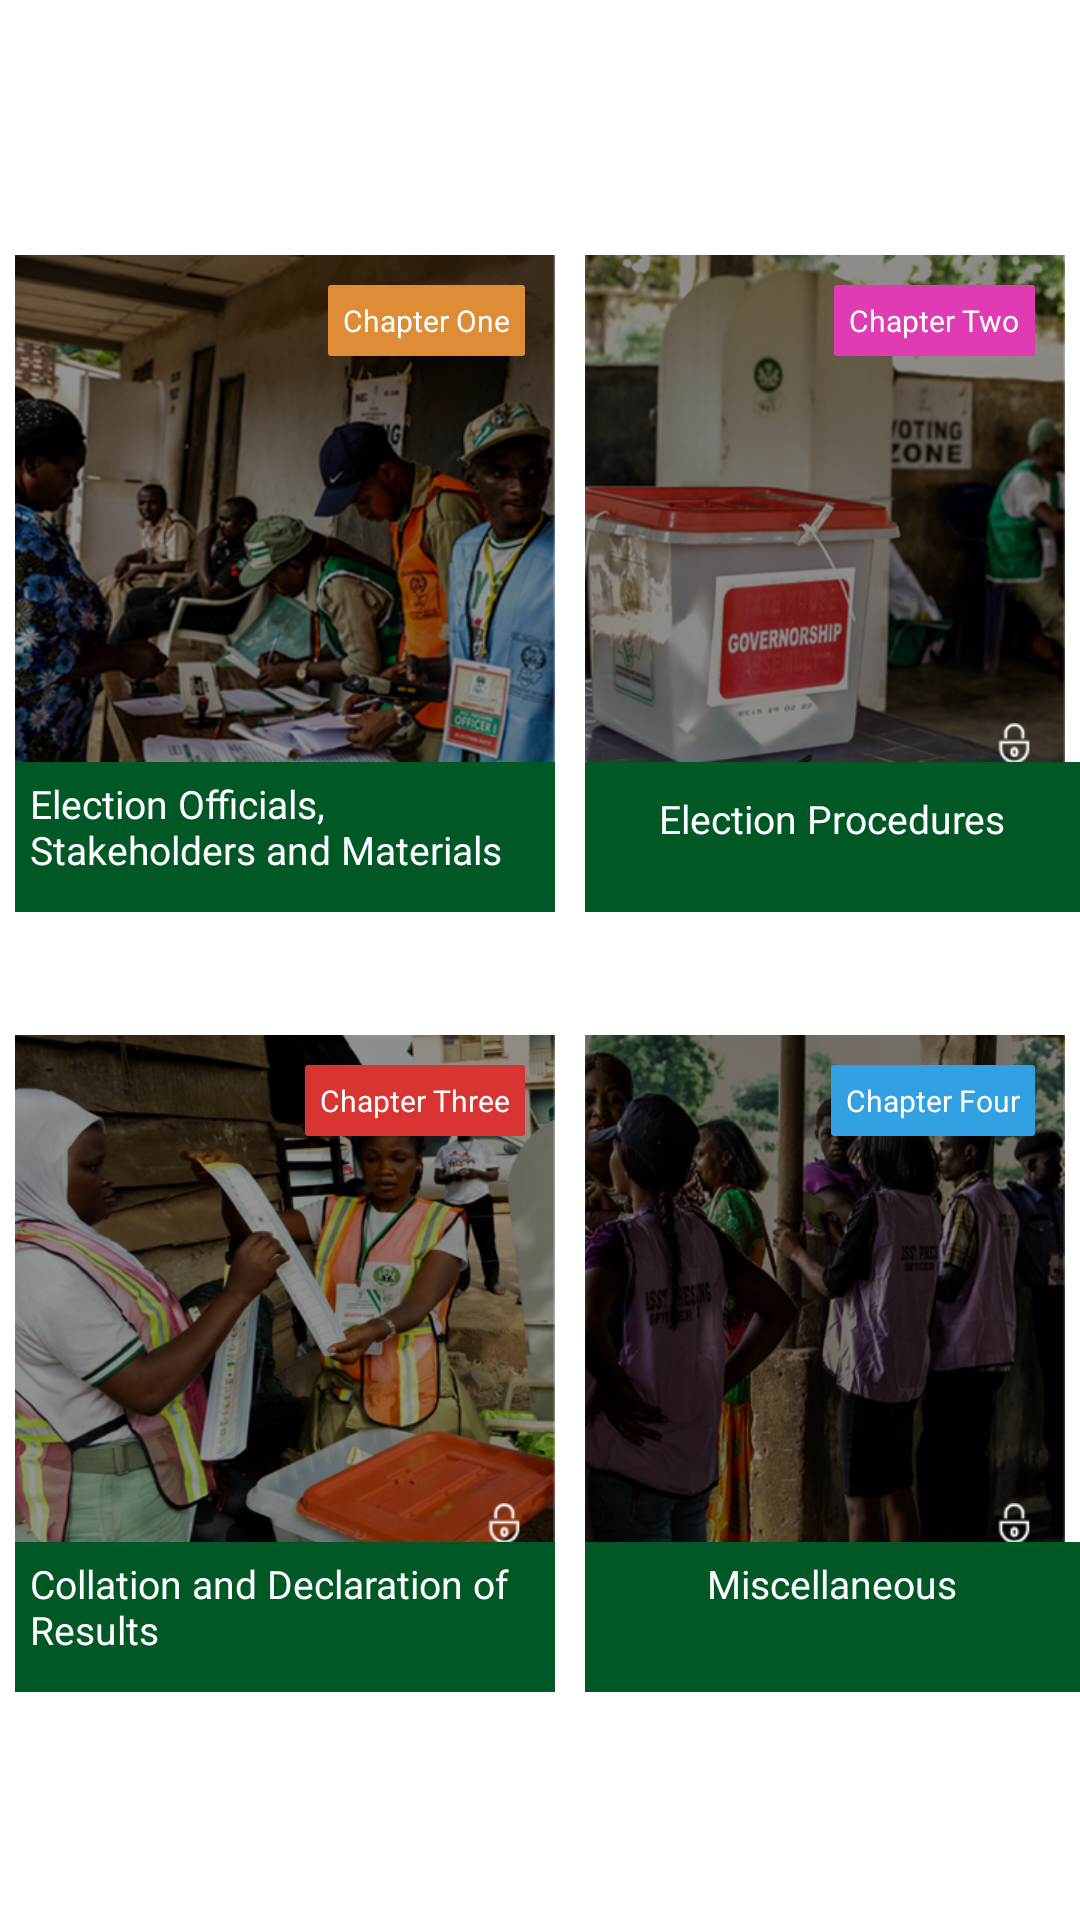

Layout XML and referenced resources for this Android screen:
<!-- AndroidManifest.xml: application theme AppTheme -->
<!-- res/layout/fragment_inec_dashboards.xml -->
<?xml version="1.0" encoding="utf-8"?>
<FrameLayout xmlns:android="http://schemas.android.com/apk/res/android"
    xmlns:app="http://schemas.android.com/apk/res-auto"
    xmlns:tools="http://schemas.android.com/tools"
    android:layout_width="match_parent"
    android:layout_height="match_parent"
    android:orientation="vertical"
    android:background="#ffffff"
    tools:context=".InecDashboards">

    
    <ScrollView
        android:layout_width="match_parent"
        android:layout_height="match_parent">

        <LinearLayout
            android:layout_width="match_parent"
            android:layout_height="fill_parent"
            android:orientation="vertical"
            android:gravity="center_vertical"
            android:layout_gravity="center"
            android:background="#ffffff"
            android:layout_marginTop="10dp">

            <RelativeLayout
                android:layout_width="match_parent"
                android:layout_height="240dp"
                android:background="#ffffff"
                android:gravity="center">

                <RelativeLayout
                    android:layout_width="180dp"
                    android:layout_height="180dp"
                    android:background="@drawable/course_1"
                    android:id="@+id/rt1"
                    android:layout_margin="5dp">

                    <TextView
                        android:layout_width="wrap_content"
                        android:layout_height="wrap_content"
                        android:text="Chapter One"
                        android:textSize="10dp"
                        android:textColor="#ffffff"
                        android:onClick="course1"
                        android:background="@drawable/chapter_one"
                        android:layout_margin="10dp"
                        android:padding="5dp"
                        android:layout_alignParentRight="true"/>

                </RelativeLayout>

                <RelativeLayout
                    android:layout_width="180dp"
                    android:layout_height="180dp"
                    android:background="@drawable/course_2"
                    android:layout_toRightOf="@+id/rt1"
                    android:layout_margin="5dp"
                    android:id="@+id/rt2">

                    <TextView
                        android:layout_width="wrap_content"
                        android:layout_height="wrap_content"
                        android:text="Chapter Two"
                        android:textSize="10dp"
                        android:textColor="#ffffff"
                        android:background="@drawable/chapter_two"
                        android:layout_margin="10dp"
                        android:padding="5dp"
                        android:layout_alignParentRight="true"/>

                    <ImageView
                        android:layout_width="14dp"
                        android:layout_height="14dp"
                        app:srcCompat="@drawable/padlock"
                        android:layout_alignParentBottom="true"
                        android:layout_alignParentRight="true"
                        android:layout_margin="10dp"/>

                </RelativeLayout>

                <RelativeLayout
                    android:layout_width="180dp"
                    android:layout_height="50dp"
                    android:layout_alignParentBottom="true"
                    android:layout_alignStart="@+id/rt1"
                    android:id="@+id/rt11"
                    android:layout_marginBottom="16dp"
                    android:background="#005826"
                    android:onClick="course1"
                    android:gravity="center_horizontal">

                    <TextView
                        android:layout_width="wrap_content"
                        android:layout_height="wrap_content"
                        android:text="Election Officials, Stakeholders and Materials"
                        android:textColor="#ffffff"
                        android:textSize="13dp"
                        android:padding="5dp"
                        android:id="@+id/txt_course1"/>

                </RelativeLayout>

                <RelativeLayout
                    android:layout_width="180dp"
                    android:layout_height="50dp"
                    android:layout_alignParentBottom="true"
                    android:layout_alignStart="@+id/rt2"
                    android:layout_marginBottom="16dp"
                    android:background="#005826"
                    android:id="@+id/rt22"
                    android:gravity="center_horizontal">

                    <TextView
                        android:layout_width="wrap_content"
                        android:layout_height="wrap_content"
                        android:text="Election Procedures"
                        android:gravity="center"
                        android:textColor="#ffffff"
                        android:textSize="13dp"
                        android:padding="10dp"
                        android:id="@+id/txt_course2"/>

                </RelativeLayout>

            </RelativeLayout>

            <RelativeLayout
                android:layout_width="match_parent"
                android:layout_height="240dp"
                android:gravity="center"
                android:background="#ffffff"
                android:layout_marginTop="20dp">

                <RelativeLayout
                    android:id="@+id/rt3"
                    android:layout_width="180dp"
                    android:layout_height="180dp"
                    android:layout_margin="5dp"
                    android:background="@drawable/course_3">

                    <TextView
                        android:layout_width="wrap_content"
                        android:layout_height="wrap_content"
                        android:layout_alignParentRight="true"
                        android:layout_margin="10dp"
                        android:background="@drawable/chapter_three"
                        android:padding="5dp"
                        android:text="Chapter Three"
                        android:textColor="#ffffff"
                        android:textSize="10dp" />

                    <ImageView
                        android:layout_width="14dp"
                        android:layout_height="14dp"
                        android:layout_alignParentBottom="true"
                        android:layout_alignParentRight="true"
                        android:layout_margin="10dp"
                        app:srcCompat="@drawable/padlock" />

                </RelativeLayout>

                <RelativeLayout
                    android:id="@+id/rt4"
                    android:layout_width="180dp"
                    android:layout_height="180dp"
                    android:layout_margin="5dp"
                    android:layout_toRightOf="@+id/rt3"
                    android:background="@drawable/course_4">

                    <TextView
                        android:layout_width="wrap_content"
                        android:layout_height="wrap_content"
                        android:layout_alignParentRight="true"
                        android:layout_margin="10dp"
                        android:background="@drawable/chapter_four"
                        android:padding="5dp"
                        android:text="Chapter Four"
                        android:textColor="#ffffff"
                        android:textSize="10dp" />

                    <ImageView
                        android:layout_width="14dp"
                        android:layout_height="14dp"
                        android:layout_alignParentBottom="true"
                        android:layout_alignParentRight="true"
                        android:layout_margin="10dp"
                        app:srcCompat="@drawable/padlock" />

                </RelativeLayout>

                <RelativeLayout
                    android:layout_width="180dp"
                    android:layout_height="50dp"
                    android:layout_alignParentBottom="true"
                    android:layout_alignStart="@+id/rt3"
                    android:layout_marginBottom="16dp"
                    android:background="#005826"
                    android:id="@+id/rt33"
                    android:gravity="center_horizontal">

                    <TextView
                        android:id="@+id/txt_course3"
                        android:layout_width="wrap_content"
                        android:layout_height="wrap_content"
                        android:padding="5dp"
                        android:text="Collation and Declaration of Results"
                        android:textColor="#ffffff"
                        android:textSize="13dp" />

                </RelativeLayout>

                <RelativeLayout
                    android:layout_width="180dp"
                    android:layout_height="50dp"
                    android:layout_alignParentBottom="true"
                    android:layout_alignStart="@+id/rt4"
                    android:layout_marginBottom="16dp"
                    android:background="#005826"
                    android:id="@+id/rt44"
                    android:gravity="center_horizontal">

                    <TextView
                        android:id="@+id/txt_course4"
                        android:layout_width="wrap_content"
                        android:layout_height="wrap_content"
                        android:padding="5dp"
                        android:text="Miscellaneous"
                        android:textColor="#ffffff"
                        android:textSize="13dp" />

                </RelativeLayout>

            </RelativeLayout>

        </LinearLayout>

    </ScrollView>

</FrameLayout>
<!-- resources referenced by this layout -->
<resources>
  <!-- drawable chapter_four (drawable) -->
  <?xml version="1.0" encoding="utf-8"?>
  <shape xmlns:android="http://schemas.android.com/apk/res/android">
  
  
      <corners
          android:radius="1dp"/>
  
      <padding
          android:left="2dp"
          android:right="2dp"
          android:top="2dp"
          android:bottom="2dp"/>
  
      
      
      
  
      <solid
          android:color="#31a1e3"/>
  
  </shape>
  <!-- drawable chapter_one (drawable) -->
  <?xml version="1.0" encoding="utf-8"?>
  <shape xmlns:android="http://schemas.android.com/apk/res/android">
  
  
      <corners
          android:radius="1dp"/>
  
      <padding
          android:left="2dp"
          android:right="2dp"
          android:top="2dp"
          android:bottom="2dp"/>
  
      
          
          
  
      <solid
          android:color="#de8c36"/>
  
  </shape>
  <!-- drawable chapter_three (drawable) -->
  <?xml version="1.0" encoding="utf-8"?>
  <shape xmlns:android="http://schemas.android.com/apk/res/android">
  
  
      <corners
          android:radius="1dp"/>
  
      <padding
          android:left="2dp"
          android:right="2dp"
          android:top="2dp"
          android:bottom="2dp"/>
  
      
      
      
  
      <solid
          android:color="#d83432"/>
  
  </shape>
  <!-- drawable chapter_two (drawable) -->
  <?xml version="1.0" encoding="utf-8"?>
  <shape xmlns:android="http://schemas.android.com/apk/res/android">
  
  
      <corners
          android:radius="1dp"/>
  
      <padding
          android:left="2dp"
          android:right="2dp"
          android:top="2dp"
          android:bottom="2dp"/>
  
      
      
      
  
      <solid
          android:color="#e03bb3"/>
  
  </shape>
  <!-- drawable course_1: png bitmap (drawable, 226118 bytes) -->
  <!-- drawable course_2: png bitmap (drawable, 177846 bytes) -->
  <!-- drawable course_3: png bitmap (drawable, 245730 bytes) -->
  <!-- drawable course_4: png bitmap (drawable, 197477 bytes) -->
  <!-- drawable padlock: png bitmap (drawable, 3290 bytes) -->
  <style name="AppTheme" parent="Theme.AppCompat.Light.DarkActionBar">
          
          <item name="colorPrimary">@color/colorPrimary</item>
          <item name="colorPrimaryDark">@color/colorPrimaryDark</item>
          <item name="colorAccent">@color/colorAccent</item>
      </style>
  <!-- not gathered from this repository: default colours our renderer supplied (Android Studio template values) -->
  <color name="colorPrimary">#FF6200EE</color>
  <color name="colorPrimaryDark">#FF3700B3</color>
  <color name="colorAccent">#FF03DAC5</color>
</resources>
